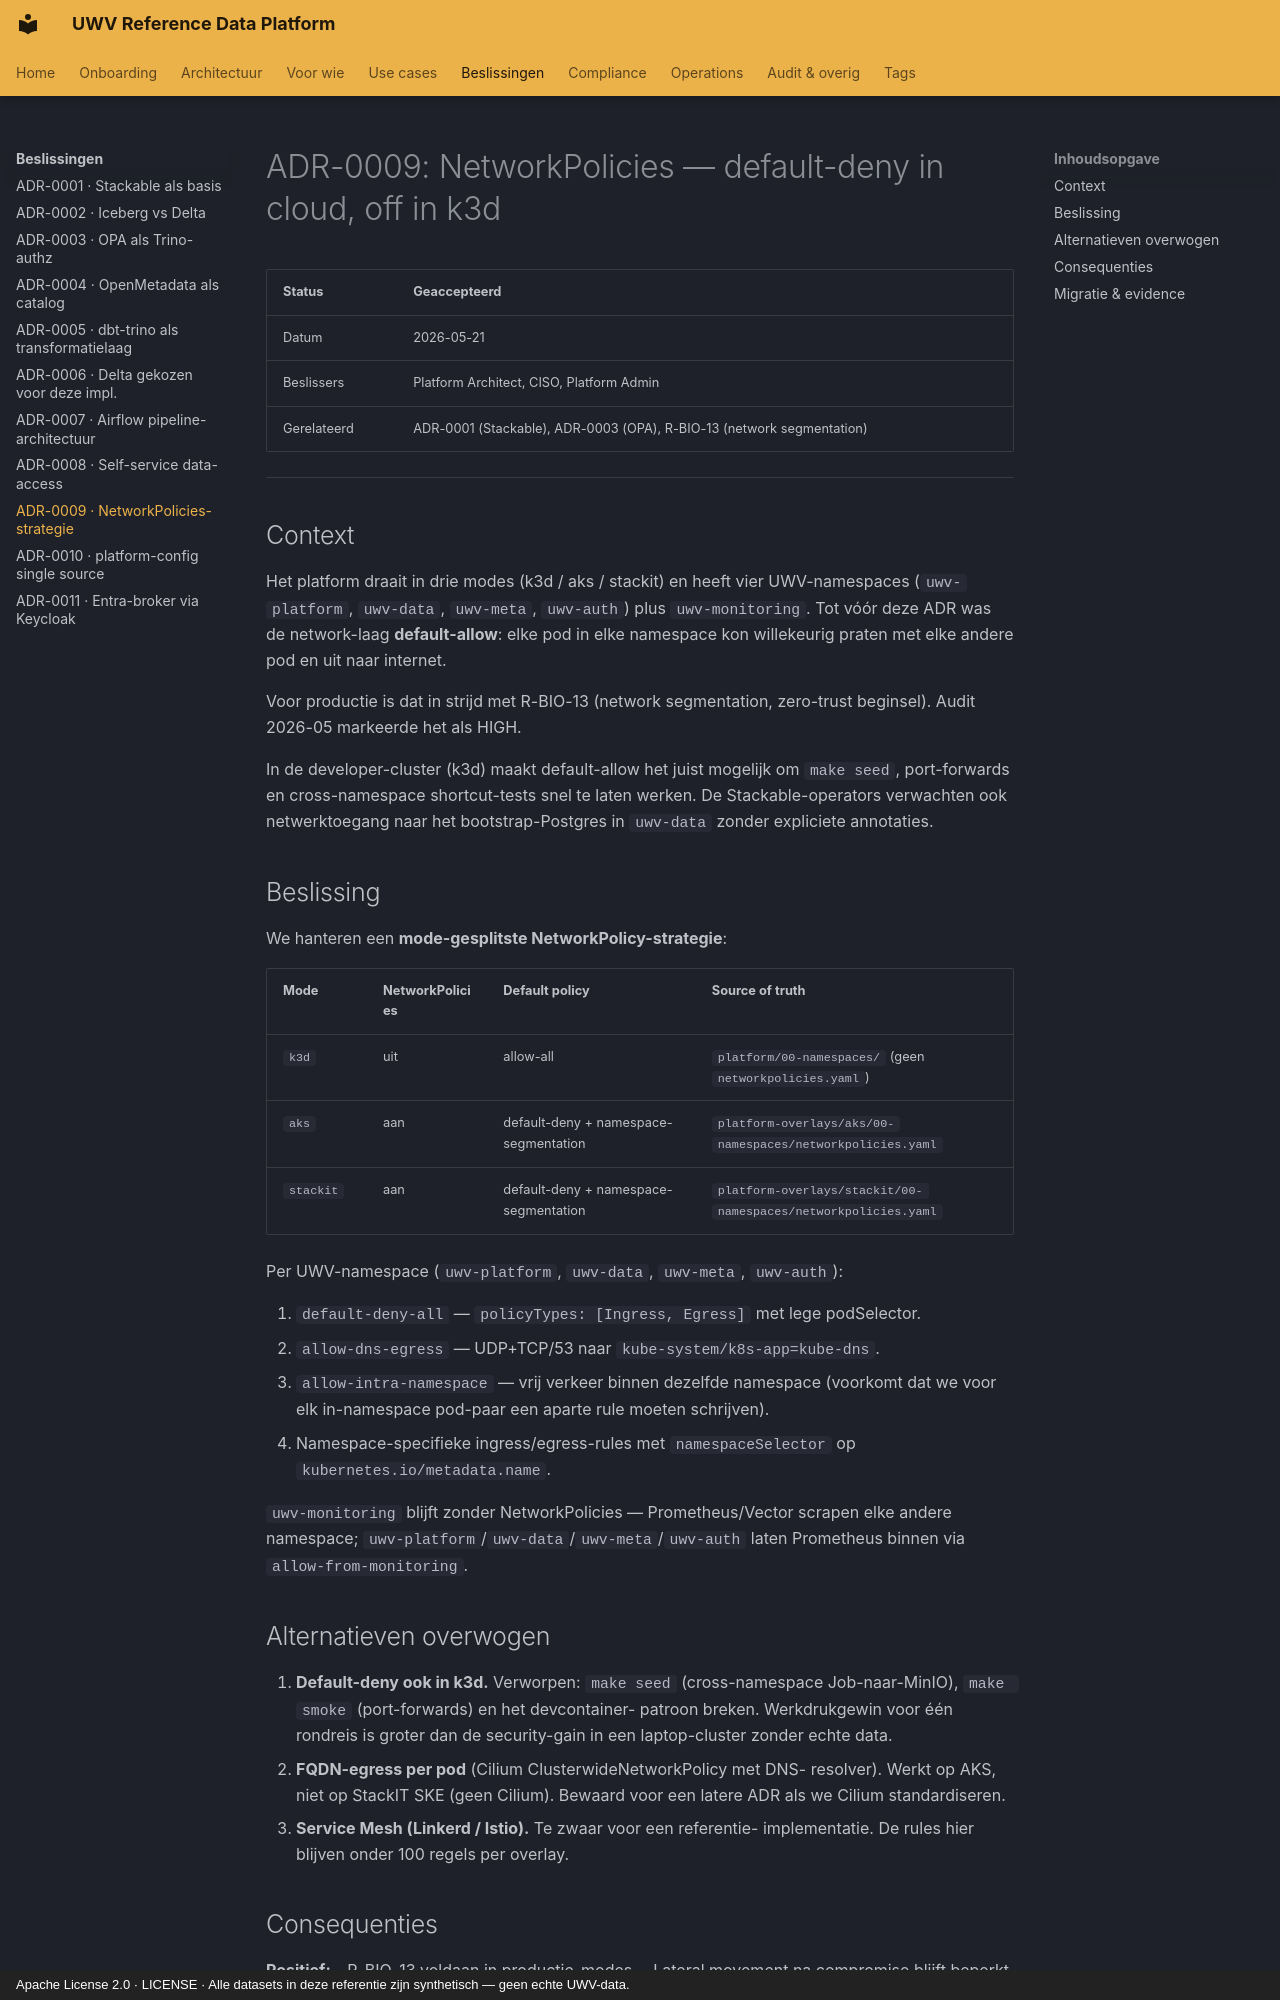

repository: fresh-minds/FreshStackableDataPlatform · page: adr/0009-networkpolicies-strategy/index.html · generator: mkdocs · copyright: Apache License 2.0 · LICENSE · Alle datasets in deze referentie zijn synthetisch — geen echte UWV-data.

# ADR-0009: NetworkPolicies — default-deny in cloud, off in k3d

| Status | **Geaccepteerd** |
|---|---|
| Datum | 2026-05-21 |
| Beslissers | Platform Architect, CISO, Platform Admin |
| Gerelateerd | ADR-0001 (Stackable), ADR-0003 (OPA), R-BIO-13 (network segmentation) |

---

## Context

Het platform draait in drie modes (k3d / aks / stackit) en heeft vier
UWV-namespaces (`uwv-platform`, `uwv-data`, `uwv-meta`, `uwv-auth`) plus
`uwv-monitoring`. Tot vóór deze ADR was de network-laag **default-allow**:
elke pod in elke namespace kon willekeurig praten met elke andere pod
en uit naar internet.

Voor productie is dat in strijd met R-BIO-13 (network segmentation,
zero-trust beginsel). Audit 2026-05 markeerde het als HIGH.

In de developer-cluster (k3d) maakt default-allow het juist mogelijk om
`make seed`, port-forwards en cross-namespace shortcut-tests snel te
laten werken. De Stackable-operators verwachten ook netwerktoegang naar
het bootstrap-Postgres in `uwv-data` zonder expliciete annotaties.

## Beslissing

We hanteren een **mode-gesplitste NetworkPolicy-strategie**:

| Mode | NetworkPolicies | Default policy | Source of truth |
|---|---|---|---|
| `k3d` | uit | allow-all | `platform/00-namespaces/` (geen `networkpolicies.yaml`) |
| `aks` | aan | default-deny + namespace-segmentation | `platform-overlays/aks/00-namespaces/networkpolicies.yaml` |
| `stackit` | aan | default-deny + namespace-segmentation | `platform-overlays/stackit/00-namespaces/networkpolicies.yaml` |

Per UWV-namespace (`uwv-platform`, `uwv-data`, `uwv-meta`, `uwv-auth`):

1. `default-deny-all` — `policyTypes: [Ingress, Egress]` met lege podSelector.
2. `allow-dns-egress` — UDP+TCP/53 naar `kube-system/k8s-app=kube-dns`.
3. `allow-intra-namespace` — vrij verkeer binnen dezelfde namespace
   (voorkomt dat we voor elk in-namespace pod-paar een aparte rule
   moeten schrijven).
4. Namespace-specifieke ingress/egress-rules met `namespaceSelector` op
   `kubernetes.io/metadata.name`.

`uwv-monitoring` blijft zonder NetworkPolicies — Prometheus/Vector
scrapen elke andere namespace; `uwv-platform`/`uwv-data`/`uwv-meta`/`uwv-auth`
laten Prometheus binnen via `allow-from-monitoring`.

## Alternatieven overwogen

1. **Default-deny ook in k3d.** Verworpen: `make seed` (cross-namespace
   Job-naar-MinIO), `make smoke` (port-forwards) en het devcontainer-
   patroon breken. Werkdrukgewin voor één rondreis is groter dan de
   security-gain in een laptop-cluster zonder echte data.
2. **FQDN-egress per pod** (Cilium ClusterwideNetworkPolicy met DNS-
   resolver). Werkt op AKS, niet op StackIT SKE (geen Cilium). Bewaard
   voor een latere ADR als we Cilium standardiseren.
3. **Service Mesh (Linkerd / Istio).** Te zwaar voor een referentie-
   implementatie. De rules hier blijven onder 100 regels per overlay.
